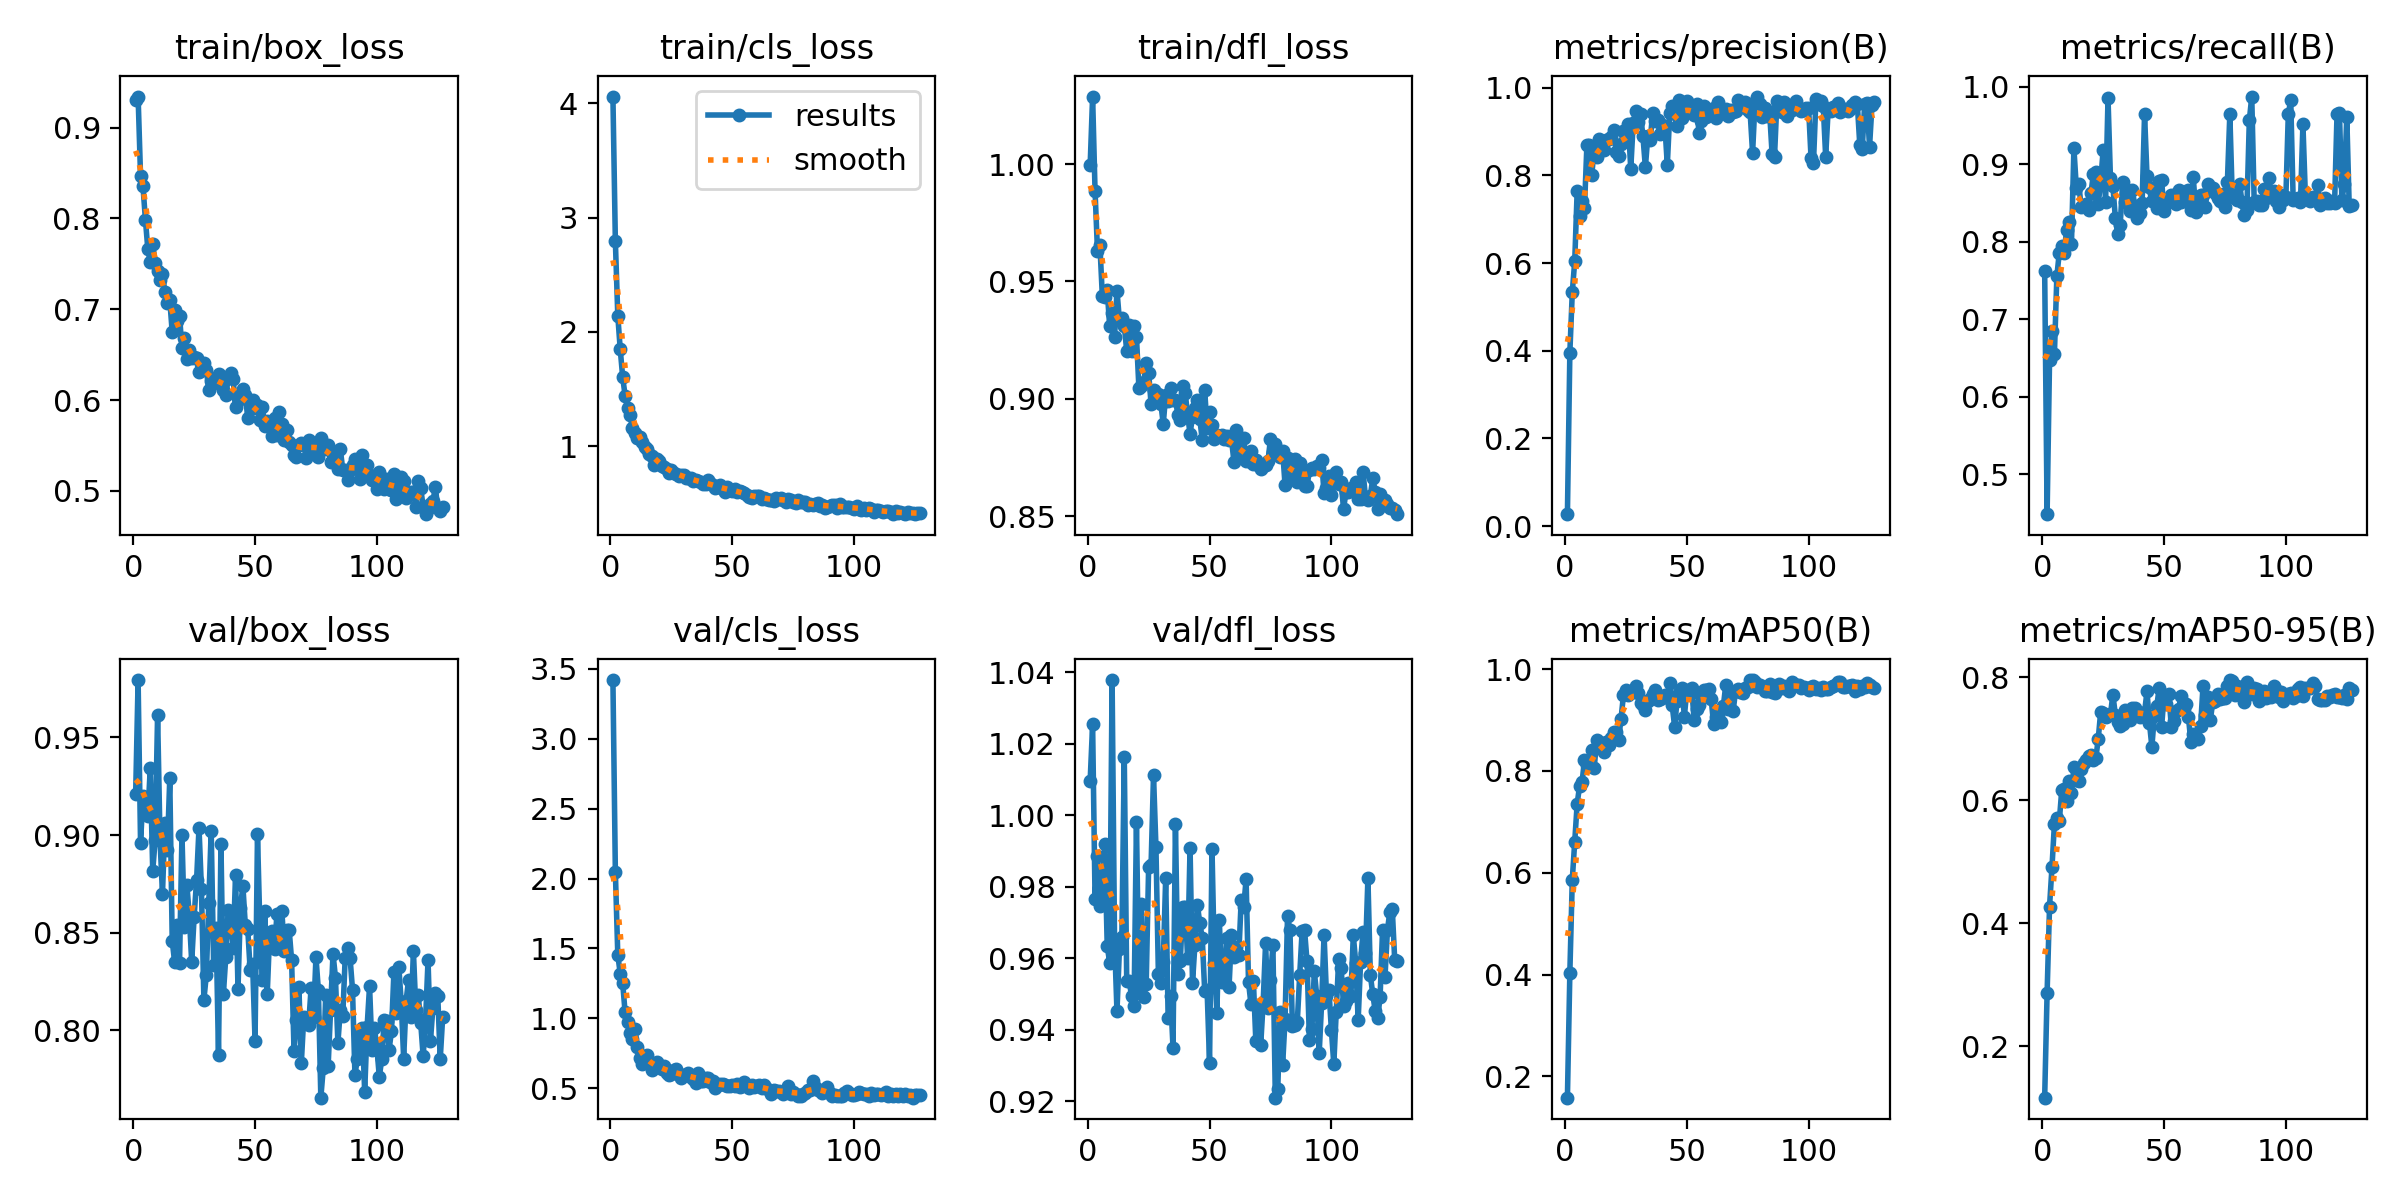

The table this chart was drawn from, first rows:
epoch, time, train/box_loss, train/cls_loss, train/dfl_loss, metrics/precision(B), metrics/recall(B), metrics/mAP50(B), metrics/mAP50-95(B), val/box_loss, val/cls_loss, val/dfl_loss, lr/pg0, lr/pg1, lr/pg2
1, 3.377, 0.9302, 4.058, 0.9996, 0.02737, 0.762, 0.1582, 0.1162, 0.9212, 3.421, 1.01, 0.000173, 0.000173, 0.000173
2, 6.664, 0.9343, 2.795, 1.029, 0.3961, 0.4485, 0.4039, 0.2866, 0.9794, 2.049, 1.025, 0.0003466, 0.0003466, 0.0003466
3, 9.982, 0.847, 2.143, 0.9887, 0.5337, 0.6471, 0.5865, 0.4269, 0.896, 1.453, 0.9766, 0.0005184, 0.0005184, 0.0005184
4, 13.3, 0.8355, 1.849, 0.963, 0.6045, 0.6845, 0.6611, 0.4908, 0.92, 1.32, 0.9884, 0.0005182, 0.0005182, 0.0005182
5, 16.58, 0.7987, 1.607, 0.9655, 0.7638, 0.6548, 0.7352, 0.561, 0.9133, 1.253, 0.9744, 0.0005156, 0.0005156, 0.0005156
6, 19.87, 0.766, 1.442, 0.9436, 0.7079, 0.7554, 0.7709, 0.5716, 0.9098, 1.041, 0.9804, 0.000513, 0.000513, 0.000513
7, 23.3, 0.7517, 1.332, 0.9435, 0.7425, 0.786, 0.7777, 0.5654, 0.9346, 0.9714, 0.9919, 0.0005104, 0.0005104, 0.0005104
8, 26.58, 0.7719, 1.278, 0.9462, 0.7254, 0.7946, 0.8209, 0.6159, 0.8816, 0.8937, 0.9634, 0.0005078, 0.0005078, 0.0005078
9, 29.84, 0.7514, 1.163, 0.931, 0.8694, 0.7851, 0.8106, 0.6177, 0.8976, 0.8478, 0.9588, 0.0005052, 0.0005052, 0.0005052
10, 33.14, 0.7422, 1.119, 0.9367, 0.8697, 0.8155, 0.8187, 0.5981, 0.9618, 0.9218, 1.038, 0.0005026, 0.0005026, 0.0005026
11, 36.43, 0.7325, 1.071, 0.9262, 0.8016, 0.8251, 0.8404, 0.6311, 0.8975, 0.7947, 0.9651, 0.0005, 0.0005, 0.0005
12, 39.69, 0.7385, 1.08, 0.9461, 0.8607, 0.7973, 0.8058, 0.6109, 0.8697, 0.7157, 0.9451, 0.0004974, 0.0004974, 0.0004974
13, 43.09, 0.7191, 1.04, 0.9336, 0.8417, 0.9204, 0.86, 0.6532, 0.9063, 0.6712, 0.9624, 0.0004948, 0.0004948, 0.0004948
14, 46.39, 0.7071, 0.9913, 0.9343, 0.8837, 0.8697, 0.8474, 0.6322, 0.8921, 0.7261, 0.9658, 0.0004922, 0.0004922, 0.0004922
15, 49.69, 0.7103, 0.979, 0.9311, 0.8637, 0.8743, 0.8456, 0.6304, 0.929, 0.7367, 1.016, 0.0004895, 0.0004895, 0.0004895
16, 53.15, 0.6748, 0.9318, 0.9205, 0.8575, 0.8444, 0.8369, 0.65, 0.8459, 0.6791, 0.9536, 0.0004869, 0.0004869, 0.0004869
17, 56.4, 0.6991, 0.9196, 0.9313, 0.8799, 0.8461, 0.8565, 0.661, 0.8347, 0.6304, 0.9537, 0.0004843, 0.0004843, 0.0004843
18, 59.68, 0.6868, 0.8396, 0.9202, 0.8834, 0.8486, 0.851, 0.6646, 0.8539, 0.6576, 0.9493, 0.0004817, 0.0004817, 0.0004817
19, 63.09, 0.693, 0.8866, 0.9311, 0.8868, 0.8404, 0.8652, 0.671, 0.8344, 0.6889, 0.9466, 0.0004791, 0.0004791, 0.0004791
20, 66.36, 0.657, 0.8708, 0.9265, 0.9043, 0.8625, 0.8755, 0.6736, 0.9, 0.6498, 0.9981, 0.0004765, 0.0004765, 0.0004765
21, 69.63, 0.6688, 0.8284, 0.9047, 0.8537, 0.8875, 0.8755, 0.6657, 0.8531, 0.6394, 0.9506, 0.0004739, 0.0004739, 0.0004739
22, 73.03, 0.6448, 0.8223, 0.9055, 0.8446, 0.8896, 0.8615, 0.6677, 0.8746, 0.6587, 0.9751, 0.0004713, 0.0004713, 0.0004713
23, 76.3, 0.6553, 0.7977, 0.9072, 0.8716, 0.8488, 0.9024, 0.7, 0.859, 0.6101, 0.9491, 0.0004687, 0.0004687, 0.0004687
24, 79.7, 0.6465, 0.7702, 0.9153, 0.9011, 0.8781, 0.9484, 0.7439, 0.8349, 0.5949, 0.9528, 0.0004661, 0.0004661, 0.0004661
25, 83, 0.6473, 0.7957, 0.9111, 0.8824, 0.9181, 0.9593, 0.7411, 0.8581, 0.5999, 0.9856, 0.0004635, 0.0004635, 0.0004635
26, 86.28, 0.646, 0.7662, 0.8978, 0.9171, 0.8515, 0.9493, 0.7357, 0.8769, 0.6296, 0.9859, 0.0004609, 0.0004609, 0.0004609
27, 89.55, 0.6308, 0.7567, 0.9037, 0.8145, 0.9852, 0.9543, 0.738, 0.9037, 0.6383, 1.011, 0.0004583, 0.0004583, 0.0004583
28, 92.82, 0.64, 0.7386, 0.899, 0.9197, 0.8816, 0.9549, 0.7395, 0.8722, 0.6003, 0.991, 0.0004557, 0.0004557, 0.0004557
29, 96.25, 0.6407, 0.7455, 0.9018, 0.9475, 0.8718, 0.9665, 0.7714, 0.8156, 0.5734, 0.9556, 0.0004531, 0.0004531, 0.0004531
30, 99.56, 0.6334, 0.7453, 0.8979, 0.9211, 0.8309, 0.9538, 0.739, 0.8283, 0.59, 0.9531, 0.0004505, 0.0004505, 0.0004505
31, 102.9, 0.6116, 0.7221, 0.8892, 0.9397, 0.8103, 0.9333, 0.7268, 0.865, 0.596, 0.9591, 0.0004479, 0.0004479, 0.0004479
32, 106.2, 0.6215, 0.7249, 0.9018, 0.8888, 0.8214, 0.9288, 0.7206, 0.9022, 0.6101, 0.9824, 0.0004453, 0.0004453, 0.0004453
33, 109.5, 0.6236, 0.7191, 0.8992, 0.8184, 0.8765, 0.9198, 0.7238, 0.8334, 0.5804, 0.9432, 0.0004427, 0.0004427, 0.0004427
34, 112.8, 0.6245, 0.6956, 0.9044, 0.8898, 0.8508, 0.9369, 0.7472, 0.8524, 0.5654, 0.9495, 0.0004401, 0.0004401, 0.0004401
35, 116.1, 0.6282, 0.7021, 0.8995, 0.8809, 0.8643, 0.9405, 0.744, 0.7871, 0.5381, 0.935, 0.0004375, 0.0004375, 0.0004375
36, 119.4, 0.6168, 0.6943, 0.8996, 0.9433, 0.8398, 0.9506, 0.7302, 0.8956, 0.6087, 0.9976, 0.0004349, 0.0004349, 0.0004349
37, 122.8, 0.611, 0.6914, 0.8931, 0.9241, 0.8667, 0.9591, 0.7497, 0.8186, 0.5524, 0.9555, 0.0004323, 0.0004323, 0.0004323
38, 126.1, 0.6055, 0.6692, 0.8911, 0.927, 0.8461, 0.9388, 0.749, 0.8376, 0.5499, 0.9593, 0.0004297, 0.0004297, 0.0004297
39, 129.3, 0.6239, 0.6736, 0.9056, 0.8948, 0.8308, 0.9413, 0.7376, 0.8618, 0.5746, 0.9744, 0.0004271, 0.0004271, 0.0004271
40, 132.8, 0.6293, 0.7024, 0.9026, 0.9143, 0.837, 0.9428, 0.735, 0.8565, 0.5686, 0.9743, 0.0004245, 0.0004245, 0.0004245
41, 136.1, 0.6235, 0.6758, 0.893, 0.9133, 0.8503, 0.9497, 0.7407, 0.8423, 0.5458, 0.96, 0.0004219, 0.0004219, 0.0004219
42, 139.5, 0.5921, 0.6585, 0.8851, 0.8237, 0.9644, 0.9484, 0.7429, 0.8797, 0.5514, 0.9909, 0.0004192, 0.0004192, 0.0004192
43, 142.8, 0.6023, 0.6341, 0.8922, 0.9416, 0.8851, 0.9726, 0.7766, 0.821, 0.4971, 0.953, 0.0004166, 0.0004166, 0.0004166
44, 146.2, 0.6016, 0.6461, 0.896, 0.9578, 0.87, 0.9288, 0.7257, 0.8626, 0.5222, 0.9638, 0.000414, 0.000414, 0.000414
45, 149.5, 0.6121, 0.66, 0.8997, 0.9409, 0.8519, 0.8867, 0.6866, 0.8741, 0.5317, 0.975, 0.0004114, 0.0004114, 0.0004114
46, 152.8, 0.6051, 0.6311, 0.8914, 0.9118, 0.8631, 0.9379, 0.7359, 0.8539, 0.5268, 0.9697, 0.0004088, 0.0004088, 0.0004088
47, 156.1, 0.5807, 0.6008, 0.8824, 0.9714, 0.8438, 0.9526, 0.7522, 0.8518, 0.5199, 0.9657, 0.0004062, 0.0004062, 0.0004062
48, 159.5, 0.5952, 0.6422, 0.9036, 0.9313, 0.878, 0.9625, 0.782, 0.8308, 0.5114, 0.9509, 0.0004036, 0.0004036, 0.0004036
49, 162.8, 0.5998, 0.6197, 0.8875, 0.9552, 0.8789, 0.9066, 0.7186, 0.834, 0.5176, 0.951, 0.000401, 0.000401, 0.000401
50, 166.1, 0.5911, 0.6101, 0.8943, 0.9706, 0.84, 0.9583, 0.7708, 0.7946, 0.524, 0.9307, 0.0003984, 0.0003984, 0.0003984
51, 169.4, 0.5951, 0.6257, 0.8886, 0.9502, 0.8538, 0.9543, 0.7559, 0.9005, 0.5179, 0.9906, 0.0003958, 0.0003958, 0.0003958
52, 172.7, 0.5776, 0.5987, 0.8828, 0.9559, 0.8506, 0.9636, 0.7716, 0.8524, 0.5261, 0.9586, 0.0003932, 0.0003932, 0.0003932
53, 176.1, 0.5922, 0.6069, 0.8844, 0.9388, 0.8598, 0.9008, 0.7182, 0.8255, 0.5091, 0.9447, 0.0003906, 0.0003906, 0.0003906
54, 179.3, 0.5709, 0.6003, 0.8842, 0.9619, 0.8606, 0.9213, 0.7289, 0.8613, 0.5154, 0.9707, 0.000388, 0.000388, 0.000388
55, 182.7, 0.5768, 0.5894, 0.8847, 0.8977, 0.8492, 0.9299, 0.7445, 0.8185, 0.545, 0.9532, 0.0003854, 0.0003854, 0.0003854
56, 186.2, 0.5738, 0.5742, 0.883, 0.9237, 0.8671, 0.9468, 0.7489, 0.8497, 0.5215, 0.9534, 0.0003828, 0.0003828, 0.0003828
57, 189.6, 0.5609, 0.554, 0.884, 0.9581, 0.8512, 0.9595, 0.7691, 0.851, 0.498, 0.9657, 0.0003802, 0.0003802, 0.0003802
58, 193.1, 0.5797, 0.5491, 0.8822, 0.9335, 0.8634, 0.9597, 0.7478, 0.8415, 0.5208, 0.9519, 0.0003776, 0.0003776, 0.0003776
59, 196.6, 0.5618, 0.5645, 0.8828, 0.9477, 0.8526, 0.9599, 0.7568, 0.8597, 0.5073, 0.9665, 0.000375, 0.000375, 0.000375
60, 200, 0.5868, 0.5695, 0.8732, 0.9413, 0.8662, 0.9413, 0.7355, 0.8435, 0.5149, 0.9604, 0.0003724, 0.0003724, 0.0003724
... 67 more rows
